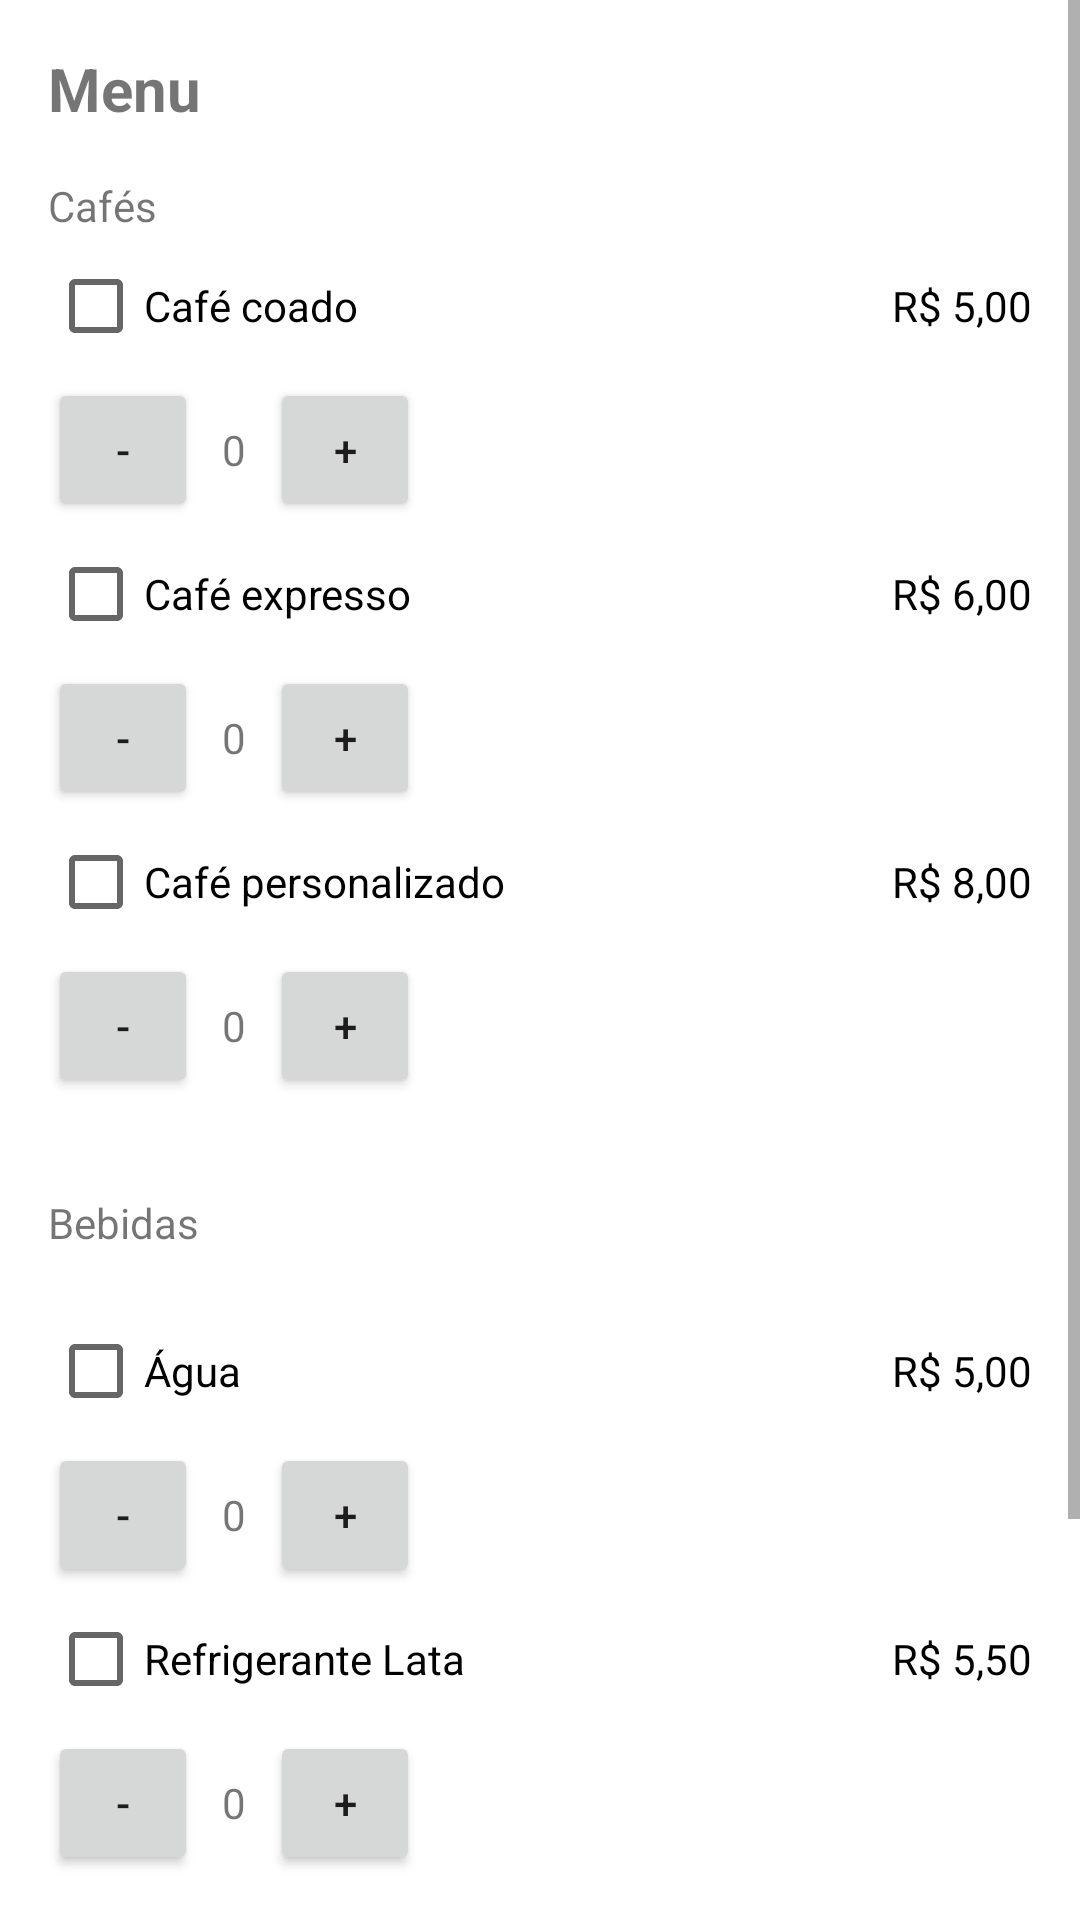

This screen was rendered from an Android layout file. Write that file and the resources it references.
<!-- AndroidManifest.xml: application theme Theme.CursoPedidoRestaurante -->
<!-- res/layout/activity_main.xml -->
<?xml version="1.0" encoding="utf-8"?>
<ScrollView
    android:layout_width="match_parent"
    android:layout_height="wrap_content"
    xmlns:android="http://schemas.android.com/apk/res/android"
    xmlns:app="http://schemas.android.com/apk/res-auto"
    xmlns:tools="http://schemas.android.com/tools"
    tools:context=".MainActivity">

    <LinearLayout
        android:layout_width="match_parent"
        android:layout_height="wrap_content"
        android:orientation="vertical"
        android:padding="16dp">

        <TextView
            android:id="@+id/textView"
            android:layout_width="match_parent"
            android:layout_height="wrap_content"
            android:text="Menu"
            android:textSize="20sp"
            android:textStyle="bold"
            android:layout_marginBottom="16dp"/>

        <TextView
            android:id="@+id/textView2"
            android:layout_width="match_parent"
            android:layout_height="wrap_content"
            android:text="Cafés" />

        <LinearLayout
            android:layout_width="match_parent"
            android:layout_height="wrap_content"
            android:orientation="horizontal">

            <CheckBox
                android:id="@+id/checkBoxCoado"
                android:layout_width="wrap_content"
                android:layout_height="wrap_content"
                android:text="Café coado"
                />

            <TextView
                android:layout_width="match_parent"
                android:layout_height="wrap_content"
                android:text="R$ 5,00"
                android:textColor="@color/black"
                android:gravity="right"/>
        </LinearLayout>

        <LinearLayout
            android:id="@+id/visibleCoado"
            android:layout_width="match_parent"
            android:layout_height="wrap_content"
            android:orientation="horizontal">

            <Button
                android:id="@+id/btnMenosCoado"
                android:layout_width="50dp"
                android:layout_height="wrap_content"
                android:text="-"/>

            <TextView
                android:id="@+id/qtdCoado"
                android:layout_width="wrap_content"
                android:layout_height="wrap_content"
                android:layout_marginLeft="8dp"
                android:layout_marginRight="8dp"
                android:text="0"/>

            <Button
                android:id="@+id/btnMaisCoado"
                android:layout_width="50dp"
                android:layout_height="wrap_content"
                android:text="+"/>
        </LinearLayout>

        <LinearLayout
            android:layout_width="match_parent"
            android:layout_height="wrap_content"
            android:orientation="horizontal">

            <CheckBox
                android:id="@+id/checkBoxExpresso"
                android:layout_width="wrap_content"
                android:layout_height="wrap_content"
                android:text="Café expresso"
                />

            <TextView
                android:layout_width="match_parent"
                android:layout_height="wrap_content"
                android:text="R$ 6,00"
                android:textColor="@color/black"
                android:gravity="right"/>

        </LinearLayout>

        <LinearLayout
            android:id="@+id/visibleExpresso"
            android:layout_width="match_parent"
            android:layout_height="wrap_content"
            android:orientation="horizontal">

            <Button
                android:id="@+id/btnMenosExpresso"
                android:layout_width="50dp"
                android:layout_height="wrap_content"
                android:text="-"/>

            <TextView
                android:id="@+id/qtdExpresso"
                android:layout_width="wrap_content"
                android:layout_height="wrap_content"
                android:layout_marginLeft="8dp"
                android:layout_marginRight="8dp"
                android:text="0"/>

            <Button
                android:id="@+id/btnMaisExpresso"
                android:layout_width="50dp"
                android:layout_height="wrap_content"
                android:text="+"/>
        </LinearLayout>

        <LinearLayout
            android:layout_width="match_parent"
            android:layout_height="wrap_content"
            android:orientation="horizontal">

            <CheckBox
                android:id="@+id/checkBoxPersonalizado"
                android:layout_width="wrap_content"
                android:layout_height="wrap_content"
                android:text="Café personalizado"
                />

            <TextView
                android:layout_width="match_parent"
                android:layout_height="wrap_content"
                android:text="R$ 8,00"
                android:textColor="@color/black"
                android:gravity="right"/>

        </LinearLayout>

        <LinearLayout
            android:id="@+id/visiblePersonalizado"
            android:layout_width="match_parent"
            android:layout_height="wrap_content"
            android:orientation="horizontal">

            <Button
                android:id="@+id/btnMenosPersonalizado"
                android:layout_width="50dp"
                android:layout_height="wrap_content"
                android:text="-"/>

            <TextView
                android:id="@+id/qtdPersonalizado"
                android:layout_width="wrap_content"
                android:layout_height="wrap_content"
                android:layout_marginLeft="8dp"
                android:layout_marginRight="8dp"
                android:text="0"/>

            <Button
                android:id="@+id/btnMaisPersonalizado"
                android:layout_width="50dp"
                android:layout_height="wrap_content"
                android:text="+"/>
        </LinearLayout>

        <TextView
            android:id="@+id/textView3"
            android:layout_width="match_parent"
            android:layout_height="wrap_content"
            android:layout_marginBottom="16dp"
            android:layout_marginTop="32dp"
            android:text="Bebidas" />

        <LinearLayout
            android:layout_width="match_parent"
            android:layout_height="wrap_content"
            android:orientation="horizontal">

            <CheckBox
                android:id="@+id/checkBoxAgua"
                android:layout_width="wrap_content"
                android:layout_height="wrap_content"
                android:text="Água"
                />

            <TextView
                android:layout_width="match_parent"
                android:layout_height="wrap_content"
                android:text="R$ 5,00"
                android:textColor="@color/black"
                android:gravity="right"/>

        </LinearLayout>

        <LinearLayout
            android:id="@+id/visibleAgua"
            android:layout_width="match_parent"
            android:layout_height="wrap_content"
            android:orientation="horizontal">

            <Button
                android:id="@+id/btnMenosAgua"
                android:layout_width="50dp"
                android:layout_height="wrap_content"
                android:text="-"/>

            <TextView
                android:id="@+id/qtdAgua"
                android:layout_width="wrap_content"
                android:layout_height="wrap_content"
                android:layout_marginLeft="8dp"
                android:layout_marginRight="8dp"
                android:text="0"/>

            <Button
                android:id="@+id/btnMaisAgua"
                android:layout_width="50dp"
                android:layout_height="wrap_content"
                android:text="+"/>
        </LinearLayout>

        <LinearLayout
            android:layout_width="match_parent"
            android:layout_height="wrap_content"
            android:orientation="horizontal">

            <CheckBox
                android:id="@+id/checkBoxRefri"
                android:layout_width="wrap_content"
                android:layout_height="wrap_content"
                android:text="Refrigerante Lata"
                />

            <TextView
                android:layout_width="match_parent"
                android:layout_height="wrap_content"
                android:text="R$ 5,50"
                android:textColor="@color/black"
                android:gravity="right"/>

        </LinearLayout>

        <LinearLayout
            android:id="@+id/visibleRefri"
            android:layout_width="match_parent"
            android:layout_height="wrap_content"
            android:orientation="horizontal">

            <Button
                android:id="@+id/btnMenosRefri"
                android:layout_width="50dp"
                android:layout_height="wrap_content"
                android:text="-"/>

            <TextView
                android:id="@+id/qtdRefri"
                android:layout_width="wrap_content"
                android:layout_height="wrap_content"
                android:layout_marginLeft="8dp"
                android:layout_marginRight="8dp"
                android:text="0"/>

            <Button
                android:id="@+id/btnMaisRefri"
                android:layout_width="50dp"
                android:layout_height="wrap_content"
                android:text="+"/>
        </LinearLayout>

        <LinearLayout
            android:layout_width="match_parent"
            android:layout_height="wrap_content"
            android:orientation="horizontal">

            <CheckBox
                android:id="@+id/checkBoxSuco"
                android:layout_width="wrap_content"
                android:layout_height="wrap_content"
                android:text="Suco do dia"
                />

            <TextView
                android:layout_width="match_parent"
                android:layout_height="wrap_content"
                android:text="R$ 7,00"
                android:textColor="@color/black"
                android:gravity="right"/>

        </LinearLayout>

        <LinearLayout
            android:id="@+id/visibleSuco"
            android:layout_width="match_parent"
            android:layout_height="wrap_content"
            android:orientation="horizontal">

            <Button
                android:id="@+id/btnMenosSuco"
                android:layout_width="50dp"
                android:layout_height="wrap_content"
                android:text="-"/>

            <TextView
                android:id="@+id/qtdSuco"
                android:layout_width="wrap_content"
                android:layout_height="wrap_content"
                android:layout_marginLeft="8dp"
                android:layout_marginRight="8dp"
                android:text="0"/>

            <Button
                android:id="@+id/btnMaisSuco"
                android:layout_width="50dp"
                android:layout_height="wrap_content"
                android:text="+"/>
        </LinearLayout>

        <Button
            android:id="@+id/btnEnviarPedido"
            android:layout_width="match_parent"
            android:layout_height="wrap_content"
            android:layout_marginTop="24dp"
            android:text="Enviar" />


    </LinearLayout>

</ScrollView>
<!-- resources referenced by this layout -->
<resources>
  <style name="Theme.CursoPedidoRestaurante" parent="Theme.MaterialComponents.DayNight.DarkActionBar">
          
          <item name="colorPrimary">@color/purple_500</item>
          <item name="colorPrimaryVariant">@color/purple_700</item>
          <item name="colorOnPrimary">@color/white</item>
          
          <item name="colorSecondary">@color/teal_200</item>
          <item name="colorSecondaryVariant">@color/teal_700</item>
          <item name="colorOnSecondary">@color/black</item>
          
          <item name="android:statusBarColor" tools:targetApi="l">?attr/colorPrimaryVariant</item>
          
      </style>
  <!-- not gathered from this repository: default colours our renderer supplied (Android Studio template values) -->
  <color name="purple_500">#FF6200EE</color>
  <color name="purple_700">#FF3700B3</color>
  <color name="teal_200">#FF03DAC5</color>
  <color name="teal_700">#FF018786</color>
  <color name="black">#FF000000</color>
  <color name="white">#FFFFFFFF</color>
</resources>
